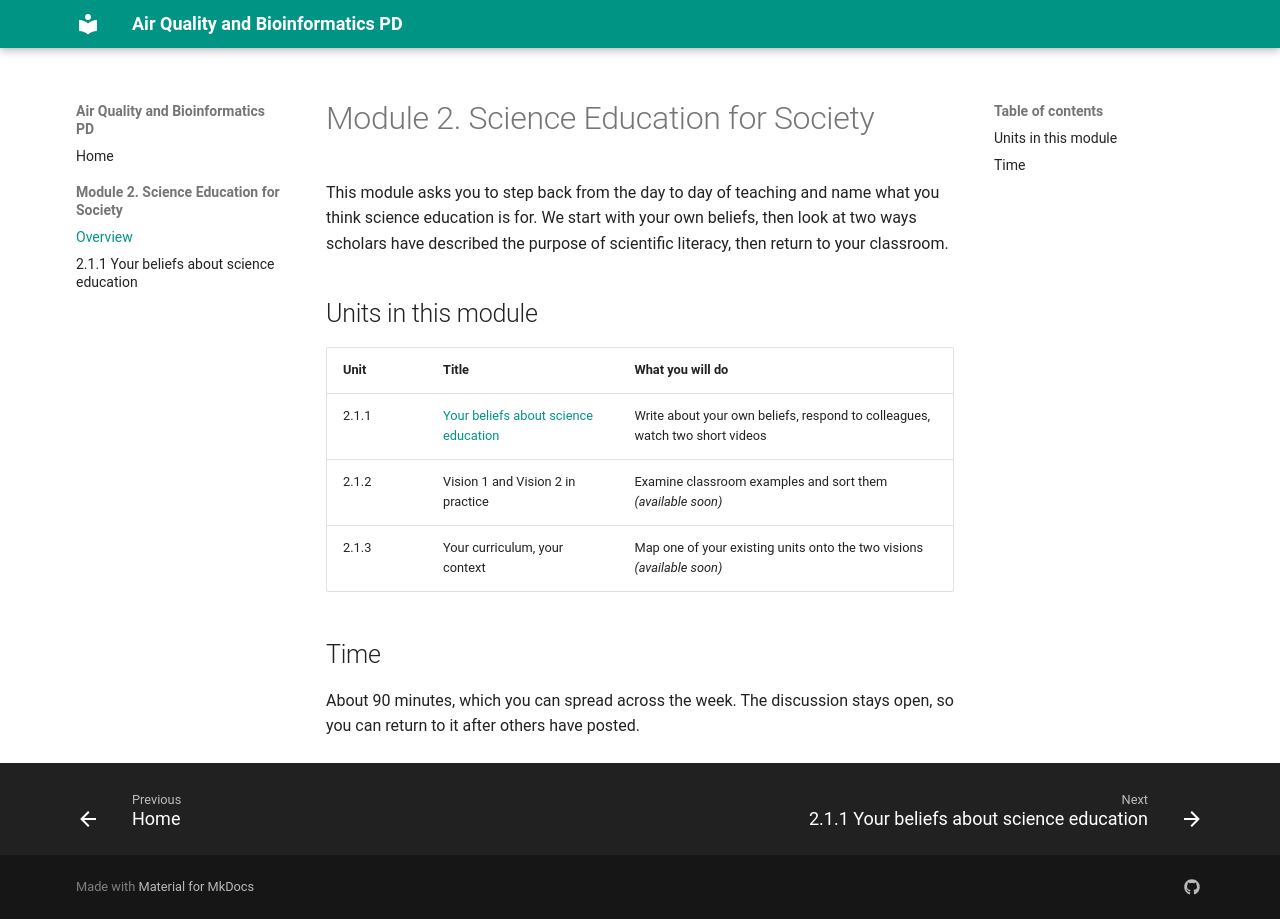

repository: jooeunshim/pd-course-starter · page: module-2/index.html · generator: mkdocs

# Module 2. Science Education for Society

This module asks you to step back from the day to day of teaching and name what you think science education is for. We start with your own beliefs, then look at two ways scholars have described the purpose of scientific literacy, then return to your classroom.

## Units in this module

| Unit | Title | What you will do |
| --- | --- | --- |
| 2.1.1 | [Your beliefs about science education](beliefs.md) | Write about your own beliefs, respond to colleagues, watch two short videos |
| 2.1.2 | Vision 1 and Vision 2 in practice | Examine classroom examples and sort them *(available soon)* |
| 2.1.3 | Your curriculum, your context | Map one of your existing units onto the two visions *(available soon)* |

## Time

About 90 minutes, which you can spread across the week. The discussion stays open, so you can return to it after others have posted.
